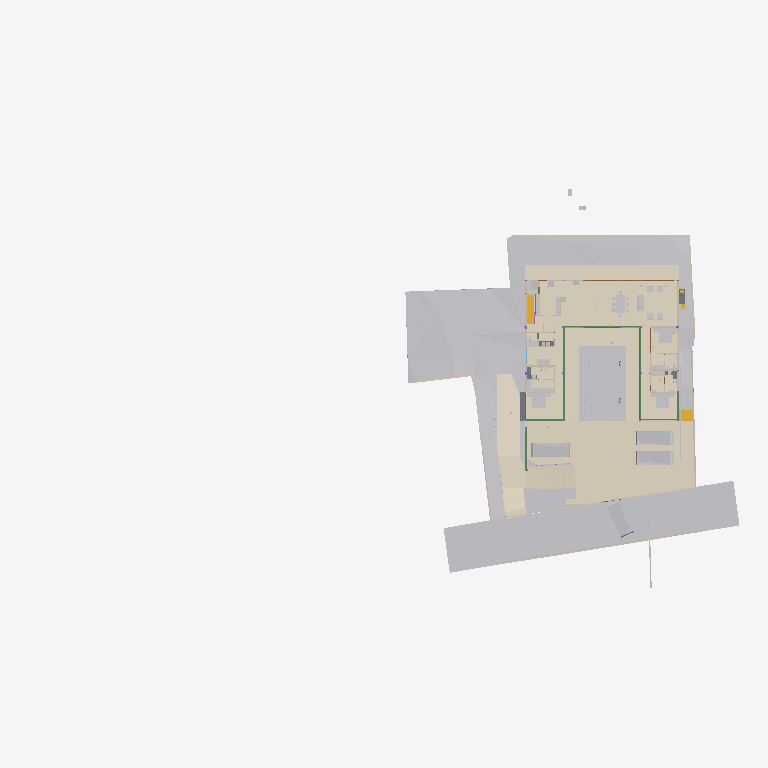
Plan cut of the same IFC building model at storey 'GF Finished Floor Level' (level 0.00 m, cut at 1.40 m), seen from above with north up, elements coloured by IFC class (only those large enough to see are counted): 36 other elements (light grey), 23 walls (beige), 16 coverings (cream), 9 beams (green), 5 slabs (grey), 5 doors (brown), 2 stair flights (yellow). Cut surfaces are drawn darker.
Extent 95.6 m × 54.9 m × 134.9 m (x, y, z). Storeys (14): FF at 0.00 m; GF Finished Floor Level at 0.00 m; SF at 0.00 m; FFLintel at 0.00 m; Ground Level at 0.00 m; Electrical at 0.00 m; Plumbing at 0.00 m; GF Floor Level at 0.00 m; schedule at 0.00 m; Road Level at 0.00 m; Terrace at 0.00 m; Areacalc at 0.00 m; GFLintel at 0.00 m; Ceiling at 0.00 m. Elements (1954): 405 IfcPipeSegment, 248 IfcBeam, 227 IfcCovering, 187 IfcWall, 103 IfcSlab, 96 IfcSwitchingDevice, 68 IfcLightFixture, 63 IfcSanitaryTerminal, 61 IfcDoor, 57 IfcColumn, 51 IfcEarthworksCut, 41 IfcOutlet.

HEADER;
FILE_DESCRIPTION(('ViewDefinition [CoordinationView]'),'2;1');
FILE_NAME('Manilal.ifc','2026-11-19T10:50:05+05:30',(''),(''),'IfcOpenShell 0.9.0.post1','Bonsai 0.9.0-post1','');
FILE_SCHEMA(('IFC4X3'));
ENDSEC;
DATA;
#24581=IFCPROJECT('2TuuvCHJz54PsFPcraEbH$',$,'My Project',$,$,$,$,(#53,#354),#24580);
#35019=IFCSITE('0lpfVeOW52QfroqLYyHNY2',$,'My Site',$,$,#28,$,$,$,(8,51,2,500000),(76,44,20,0),$,$,$);
#35435=IFCBUILDING('0MzaWOaS178x5FMqOflU3C',$,'My Building',$,$,#33,$,$,$,$,$,$);
#30840=IFCBUILDINGSTOREY('09kFoqoxrCvB1_fcEsMZsQ',$,'FF',$,$,#157971,$,$,$,$);
#33791=IFCBUILDINGSTOREY('0zoFHJ9PnFW80M$mIVDQW3',$,'GF Finished Floor Level',$,$,#159791,$,$,$,$);
#35436=IFCBUILDINGSTOREY('0MckaoTknA3edZMUNhTyAK',$,'SF',$,$,#161321,$,$,$,$);
#35437=IFCBUILDINGSTOREY('0DtUgpQ1b6nBmkLmvc_ehu',$,'FFLintel',$,$,#159516,$,$,$,$);
#35438=IFCBUILDINGSTOREY('2nxT8wHGnDX9t8LjuK$yoz',$,'Ground Level',$,$,#160331,$,$,$,$);
#35439=IFCBUILDINGSTOREY('2JRfeNnUP7R92jcKtKmwj5',$,'Electrical',$,$,#5283,$,$,$,$);
#35440=IFCBUILDINGSTOREY('0fi$VcvNr0Zu6wnPuK6jDB',$,'Plumbing',$,$,#12883,$,$,$,$);
#35441=IFCBUILDINGSTOREY('0qJiDzySr4lhgisX7t8beM',$,'GF Floor Level',$,$,#160206,$,$,$,$);
#35442=IFCBUILDINGSTOREY('33UZQ2TSvAg8IY4x5QCp2i',$,'schedule',$,$,#161311,$,$,$,$);
#35448=IFCBUILDINGSTOREY('3LpnsPikv4mRTBpfC3WQtx',$,'Road Level',$,$,#35447,$,$,$,$);
#35454=IFCBUILDINGSTOREY('2oUibsQsXAPxeAaTU5dGGW',$,'Terrace',$,$,#161561,$,$,$,$);
#35455=IFCBUILDINGSTOREY('3JrIAq4xL0avIQ8pEnV5X6',$,'Areacalc',$,$,#28105,$,$,$,$);
#135844=IFCBUILDINGSTOREY('3zcetogIDA6wyARG1Gifp_',$,'GFLintel',$,$,#135860,$,$,$,$);
#296101=IFCBUILDINGSTOREY('1rNbDcjSDCueV_R9AW4_oh',$,'Ceiling',$,$,#314795,$,$,$,$);
#33545=IFCGEOGRAPHICELEMENT('3hzKcHmG15MBT$Lf89GHXN',$,'PureSite',$,$,#159986,#33544,$,.TERRAIN.);
#29425=IFCGEOGRAPHICELEMENT('20M0x6_hv1D8u5ftoKpVy3',$,'Road',$,$,#158451,#29424,$,.TERRAIN.);
#6804=IFCCOVERING('0wVm3FyC1DcRA3R7QYk_cw',$,'Covering',$,$,#384922,#6803,$,$);
#219631=IFCCOVERING('0ZC5kagY5CWeuwXahHyPSO',$,'Covering',$,$,#221910,#219630,$,$);
#19241=IFCEARTHWORKSFILL('1Znkwxu0n0meOY5Z$J5ocC',$,'New',$,$,#161456,#19240,$,.SLOPEFILL.);
#385318=IFCCOVERING('1rejgXmZXBlhTc2U2t_iEq',$,'DRIVEWAY',$,$,#385464,#385319,$,.FLOORING.);
#220802=IFCCOVERING('0_sfUdWJL30geCimsSdPtS',$,'Covering',$,$,#293990,#220801,$,$);
#221653=IFCCOVERING('2wdHFKIQH8nR0bdVF7dd9y',$,'Covering',$,$,#293995,#221652,$,$);
#219364=IFCCOVERING('1tCLMQF7jBk85j9NY7TVer',$,'Covering',$,$,#255473,#219363,$,$);
#220858=IFCCOVERING('0J_g6hcTv9cRQ2USWWyPwz',$,'Covering',$,$,#221970,#220857,$,$);
#387250=IFCEARTHWORKSFILL('15OZW0UiX1jAmCsVo_Bm0B',$,'New',$,$,#387325,#387266,$,.SLOPEFILL.);
#6599=IFCGEOGRAPHICELEMENT('1mqx3WFMb0_xZzgY5_pKpf',$,'Site',$,$,#6441,#6598,$,.TERRAIN.);
#386564=IFCCOVERING('0PHx2_i7XDPhLHXxPFtRCB',$,'DRIVEWAY_STRAIGHT',$,$,#386565,#386570,$,.FLOORING.);
#32708=IFCVEHICLE('1yICD2o296ROLrpKuhe72z',$,'Vehicle',$,$,#387320,#32707,$,$);
#33377=IFCVEHICLE('375bP1QIr5xwaw0xewwnFn',$,'Vehicle',$,$,#387045,#33376,$,$);
#33349=IFCVEHICLE('2$JJjIzDr6fuhTHFNPOXyx',$,'Vehicle',$,$,#385237,#33348,$,$);
#385088=IFCVEHICLE('2$Mx3VYcn5nQ1M5KdfCqCZ',$,'Vehicle',$,$,#385252,#385101,$,$);
#68931=IFCWALL('1WNacC15X0Xf0V_b60Qnrw',$,'Wall',$,$,#68916,#68930,$,$);
#7021=IFCWALL('3MfSYaOiTA4AjSKpPvRhyi',$,'Wall',$,$,#252394,#7020,$,$);
#14253=IFCFURNITURE('3B8s7E7fjDlO_NqnYQjYof',$,'Furniture',$,$,#159471,#14252,$,$);
#19393=IFCSTAIRFLIGHT('0QDG9AXQX0PgjOZTZBSSJQ',$,'StairFlight',$,$,#179804,#19392,$,13,12,0.17916666544400728,0.15000000596046448,.STRAIGHT.);
#14211=IFCFURNITURE('2J33rbez11iRfVrYceM8DY',$,'Furniture',$,$,#159461,#14210,$,$);
#14232=IFCFURNITURE('39rrc9a3PCpOjz$eiTdf$W',$,'Furniture',$,$,#159466,#14231,$,$);
#31012=IFCEARTHWORKSFILL('263qwxfur0Rg9ySw9RIZCG',$,'Cube',$,$,#161476,#31011,$,.SLOPEFILL.);
#230420=IFCCOVERING('1Hlu5AQLTFZeJzaoXqYMcl',$,'Covering',$,$,#255840,#230431,$,$);
#8378=IFCFURNITURE('29pE85kkP97uASnGdXI9bH',$,'Furniture',$,$,#307932,#8377,$,$);
#212663=IFCCOVERING('3Ryb_FmWf79AGhLNhJtni2',$,'Covering',$,$,#212664,#212680,$,$);
#134931=IFCSLAB('3kleOS9XbBv8E8cAC2MUMZ',$,'Slab',$,$,#188795,#134950,$,$);
#32761=IFCSTAIRFLIGHT('1ZDkBQ51D0kPG3so_pcXF$',$,'StairFlight',$,$,#159961,#32760,$,5,4,0.139999997615814,0.300000011920929,.STRAIGHT.);
#230390=IFCCOVERING('1N7dNKHw19gAf4PrOOHTCO',$,'Covering',$,$,#308511,#230401,$,$);
#309404=IFCCOVERING('3Yu7YzOOPBPgyAkdFvixuc',$,'Covering',$,$,#309405,#309420,$,$);
#8882=IFCFURNITURE('3MXk8gWif1ohE$RfY6DOqq',$,'Furniture',$,$,#180891,#8881,$,$);
#7124=IFCWALL('2oTy5UOG136OtM3IP_qiPs',$,'Wall',$,$,#252376,#7123,$,$);
#7070=IFCWALL('1HPS5ge59FQA3Ucv4$dmpm',$,'Wall',$,$,#160211,#7069,$,$);
#230365=IFCCOVERING('33YPJfQ_1798XgyKzjpeW8',$,'Covering',$,$,#309486,#230376,$,$);
#6825=IFCWALL('0dMaumaK11Re$pxoZyVSQ9',$,'Wall',$,$,#160216,#6824,$,$);
#355327=IFCPIPESEGMENT('0tEvyJpOP6TueOVnfB05XC',$,'PipeSegment',$,$,#358049,#355366,$,$);
#7198=IFCWALL('27WVA19Qv4efvQm6cWiqsn',$,'Wall',$,$,#160281,#7197,$,$);
#6947=IFCWALL('2oOsi6buvCeB4sZT1ijFA2',$,'Wall',$,$,#160236,#6946,$,$);
#181204=IFCFURNITURE('0ODBLVl4vF2hRjuWcOw_Ss',$,'Furniture',$,$,#181315,#181218,$,$);
#385174=IFCWALL('2jy5BNVvfDD9ay0HAyvhhf',$,'Wall',$,$,#385262,#385194,$,$);
#2860=IFCWALL('2ecVpX7frBE9HnXe73i5Ta',$,'Wall',$,$,#158051,#2859,$,$);
#7055=IFCWALL('2Y2Bm57Cb8Exxz7st0aRUc',$,'Wall',$,$,#252254,#7054,$,$);
#2760=IFCWALL('1nWrLatmX5UucIWFwHwqn7',$,'Wall',$,$,#158031,#2759,$,$);
#37240=IFCCOVERING('0PQrCkTx57dh$onY4WcnuP',$,'Covering',$,$,#212879,#37239,$,$);
#6967=IFCWALL('2QiW7TnGvAygi5PkoeW31n',$,'Wall',$,$,#160241,#6966,$,$);
#180184=IFCSLAB('3XsDFGWD1BSA2mQGFV4y5P',$,'Slab',$,$,#186618,#180203,$,$);
#136862=IFCBEAM('3GbMx_RdD5iPEcxuIXRpJq',$,'Beam',$,$,#159111,#136886,$,$);
#118488=IFCBEAM('1yDzZODt9DqAxC$9vdp28d',$,'Beam',$,$,#188685,#118508,$,$);
#2980=IFCWALL('2oouJeu9XF0PkUjeEvxQOm',$,'Wall',$,$,#250450,#2979,$,$);
#6852=IFCWALL('10l$0x7lzBbBMMGF1qxI0s',$,'Wall',$,$,#160221,#6851,$,$);
#37317=IFCCOVERING('3S2yvLawD5mBaXS_3MAFeb',$,'Covering',$,$,#161931,#37316,$,$);
#221007=IFCCOVERING('0eeQQBOn5DlPEndOuaN3WU',$,'Covering',$,$,#253323,#221006,$,$);
#181316=IFCFURNITURE('1MiIGYkC95LB$TlinIkOCY',$,'Furniture',$,$,#181358,#181330,$,$);
#323380=IFCWASTETERMINAL('1SS9uM75XBXvzMdLHNXIK1',$,'WasteTerminal',$,$,#396535,#323403,$,$);
#3240=IFCWALL('2FDZc$1Z57bgSDQnhsHhc1',$,'Wall',$,$,#158146,#3239,$,$);
#7336=IFCFURNITURE('297XdECV95zgrEUMPgoxvq',$,'Furniture',$,$,#166254,#7335,$,$);
#7524=IFCFURNITURE('2WOkgMLY9DaQ5N36UmDPHK',$,'Furniture',$,$,#159481,#7523,$,$);
#134741=IFCTRANSPORTELEMENT('03v1QXRab5hAQCg0k7uMmE',$,'TransportElement',$,$,#159086,#134740,$,$);
#282211=IFCSLAB('2wusIBnyr3kBuivOZsRtuf',$,'Slab',$,$,#353790,#282226,$,$);
#181130=IFCFURNITURE('2BZ4PM4xL0mxhrgWeryD0z',$,'Furniture',$,$,#181193,#181144,$,$);
#2740=IFCWALL('2UVtoYL$14dgND2FpfCTNX',$,'Wall',$,$,#180026,#2739,$,$);
#181359=IFCFURNITURE('1CXax7cz16Lw$iXoKcCv9S',$,'Furniture',$,$,#181391,#181373,$,$);
#112921=IFCBEAM('0Xe54XKeT5C8Mc$zxYiDws',$,'Beam',$,$,#158611,#112941,$,$);
#3120=IFCWALL('27UD4TXAD7ihl0Wy7NK4TU',$,'Wall',$,$,#190513,#3119,$,$);
#8212=IFCFURNITURE('257RdHH05EBOcTJGwoEUlD',$,'Furniture',$,$,#180831,#8211,$,$);
#181247=IFCFURNITURE('2IFqbQAc91SvFOWL9qQ_Hp',$,'Furniture',$,$,#181289,#181261,$,$);
#282324=IFCSLAB('1Bz5JcnOz6UuB2klQvtXeC',$,'Slab',$,$,#282378,#282335,$,$);
#311774=IFCSLAB('3I1EnzhYH4wOPrLBWiAWke',$,'Slab',$,$,#351858,#311785,$,$);
#29453=IFCDOOR('2t$p1hgeX2Y9d6XgGeH1wU',$,'Door',$,$,#294005,#29452,'10',$,$,$,$,$);
#17245=IFCBEAM('34KHkEeqDDGvK_5Fk8J57X',$,'Beam',$,$,#188725,#17244,$,$);
#119705=IFCBEAM('0PzT6ZxyD0ofbT8LQclMZU',$,'Beam',$,$,#162001,#119725,$,$);
#28903=IFCDOOR('0abo0sfkX2yO6I5W4AOpFJ',$,'Door',$,$,#188866,#28902,'8_9',$,$,$,$,$);
#118965=IFCBEAM('2q5rHihOD7Uew4LhP_Wmzu',$,'Beam',$,$,#188730,#118985,$,$);
#119657=IFCBEAM('1I8TXwdtzDKwOcUd9jNQh0',$,'Beam',$,$,#250845,#119677,$,$);
#7178=IFCWALL('3DOK2PUDn3QwM2HLeZR6QD',$,'Wall',$,$,#160276,#7177,$,$);
#8170=IFCFURNITURE('264iryIv5DPeHKPV4n8Efc',$,'Furniture',$,$,#159376,#8169,$,$);
#8191=IFCFURNITURE('0w5hTHOp59R8PIefbPbOxu',$,'Furniture',$,$,#180826,#8190,$,$);
#8233=IFCFURNITURE('07u5w712j3mw4b0aBksq9x',$,'Furniture',$,$,#180836,#8232,$,$);
#57245=IFCWASTETERMINAL('0JT_xL3PPDzO_JIHqa1ORQ',$,'WasteTerminal',$,$,#57236,#57244,$,$);
#57259=IFCWASTETERMINAL('04rWQVzPD6qPOBwfQan54a',$,'WasteTerminal',$,$,#189282,#57258,$,$);
#2800=IFCWALL('1CCeDmF7D6CgViS7R2QfSU',$,'Wall',$,$,#159001,#2799,$,$);
#2640=IFCWALL('1zYAwAgZ94A9q2Xf$lP7Cn',$,'Wall',$,$,#158001,#2639,$,$);
#8254=IFCFURNITURE('0I7Hp4EB58Eh801L1SZ2MY',$,'Furniture',$,$,#180841,#8253,$,$);
#8275=IFCFURNITURE('12HNCs16rDfwTzmyXQzSEm',$,'Furniture',$,$,#159396,#8274,$,$);
#112750=IFCWALL('1nyU90oHj4hBRTa6e8QMhS',$,'Wall',$,$,#160646,#112775,$,$);
#117924=IFCBEAM('26MWo7Q3r89h34tnyV3VqO',$,'Beam',$,$,#158826,#117948,$,$);
#26115=IFCDOOR('2spRv5Ji91n9yqKIOFRqVg',$,'Door',$,$,#158406,#26114,'06',$,$,$,$,$);
#57273=IFCWASTETERMINAL('2TVx$vPvH6whbXQBVyaqx3',$,'WasteTerminal',$,$,#57264,#57272,$,$);
#57287=IFCWASTETERMINAL('0PdUvslhj6EeXtTV12HTnv',$,'WasteTerminal',$,$,#57278,#57286,$,$);
#2880=IFCWALL('2sYuhccprBsBolIfSKHX1A',$,'Wall',$,$,#158056,#2879,$,$);
#12967=IFCELECTRICAPPLIANCE('1eEaYeX5DEbxuBNwn_MOC2',$,'ElectricAppliance','655L LG Double Door',$,#250430,#247629,$,$);
#30640=IFCDOOR('1FURQyngn3FeKsLNkPNa6l',$,'Door',$,$,#158486,#107498,'18',$,$,$,$,$);
#29649=IFCDOOR('3_z$HjegXDoQKWubeZWTkS',$,'Door',$,$,#255478,#107765,'16',$,$,$,$,$);
#113666=IFCBEAM('23IEHcmXv5T8IPdcjVIYBX',$,'Beam',$,$,#188645,#113686,$,$);
#7225=IFCWALL('3i_YpJFe9529T2L9L4$CKB',$,'Wall',$,$,#160286,#7224,$,$);
ENDSEC;
